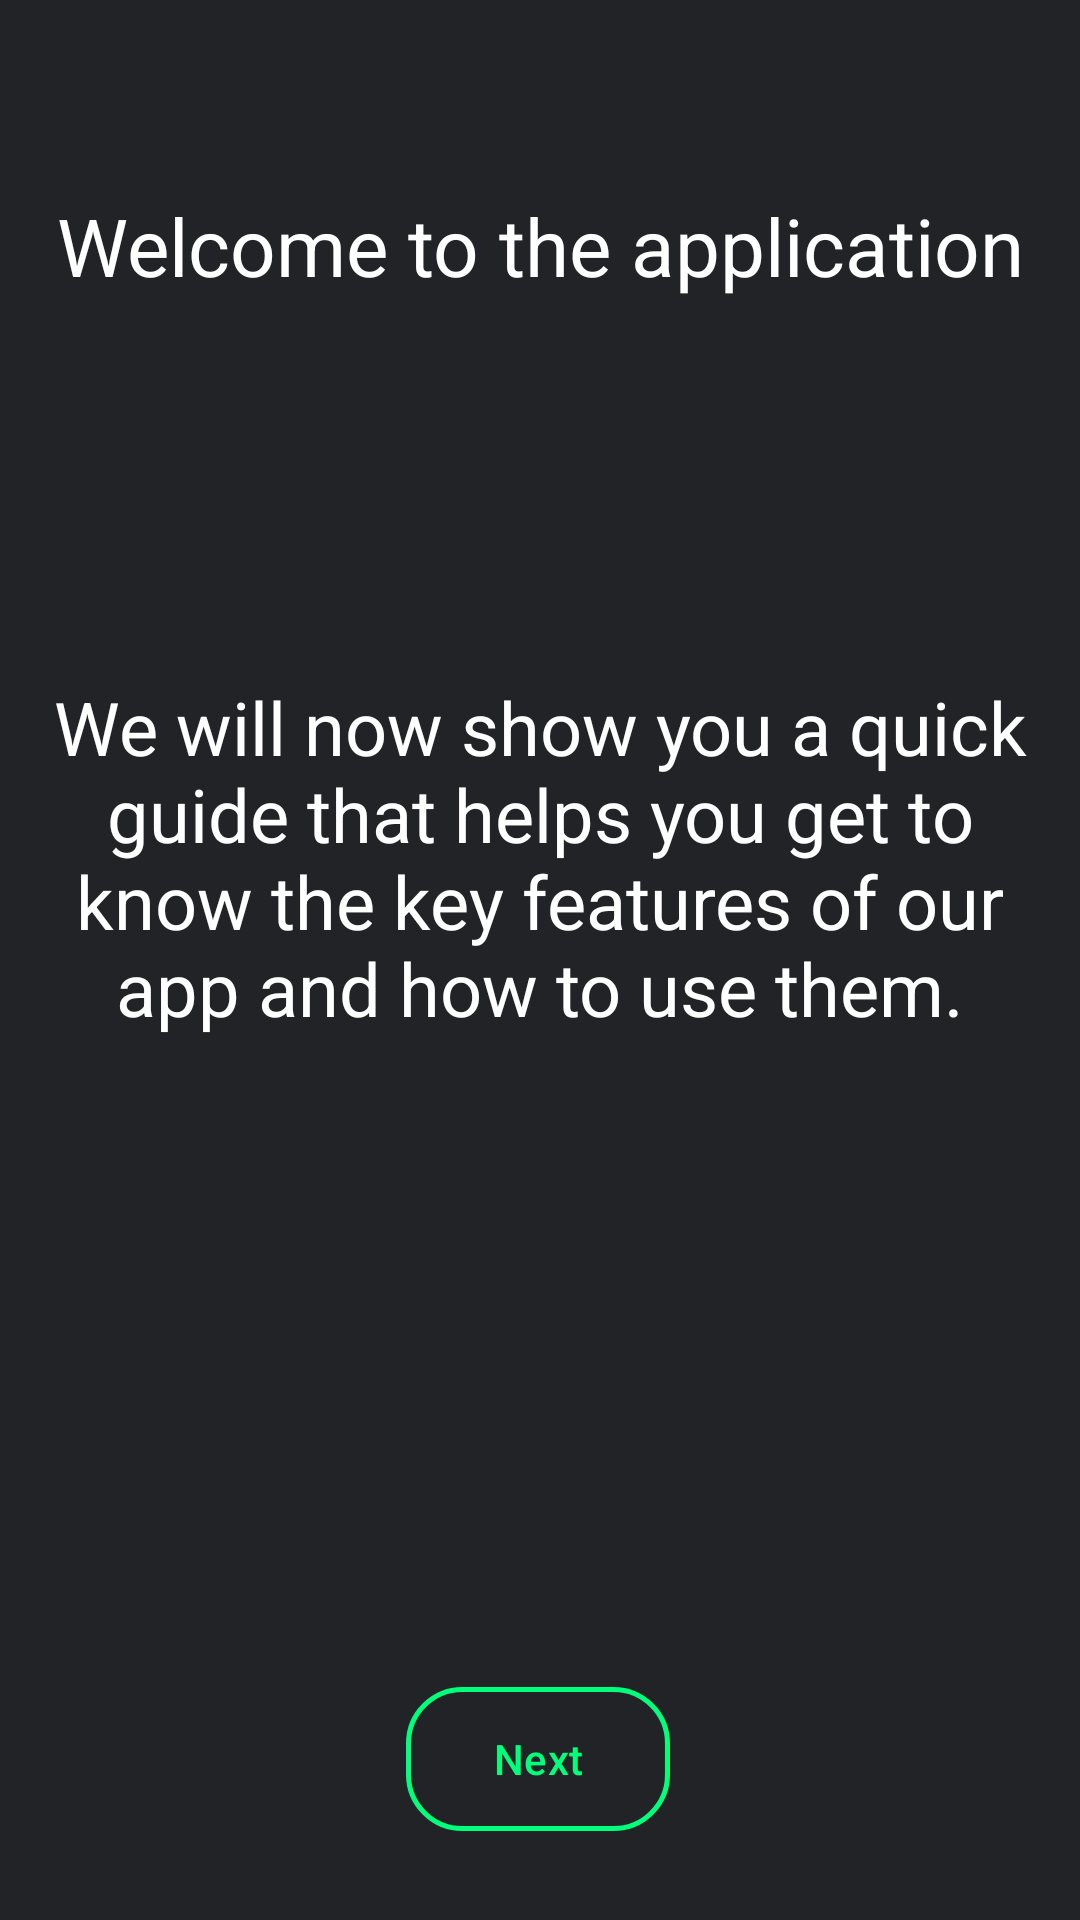

Write the Android layout XML for this screen, with the resource values it uses.
<!-- AndroidManifest.xml: application theme Theme.Gps_app -->
<!-- res/layout/manual.xml -->
<?xml version="1.0" encoding="utf-8"?>
<androidx.constraintlayout.widget.ConstraintLayout xmlns:android="http://schemas.android.com/apk/res/android"
    xmlns:app="http://schemas.android.com/apk/res-auto"
    xmlns:tools="http://schemas.android.com/tools"
    android:layout_width="match_parent"
    android:layout_height="match_parent"
    android:background="#212327">

    <com.google.android.material.button.MaterialButton
        android:id="@+id/buttonNext"
        android:layout_width="wrap_content"
        android:layout_height="wrap_content"
        android:layout_gravity="bottom|center_horizontal"
        android:background="@drawable/custom_button_green"
        android:text="Next"
        android:textColor="#00ff7b"
        app:backgroundTint="@null"
        app:layout_constraintBottom_toBottomOf="parent"
        app:layout_constraintEnd_toEndOf="parent"
        app:layout_constraintHorizontal_bias="0.498"
        app:layout_constraintStart_toStartOf="parent"
        app:layout_constraintTop_toBottomOf="@+id/textView2"
        app:layout_constraintVertical_bias="0.94" />

    <TextView
        android:id="@+id/textView2"
        android:layout_width="wrap_content"
        android:layout_height="wrap_content"
        android:layout_marginTop="64dp"
        android:textSize="13pt"
        android:textColor="@color/white"
        android:textAlignment="center"
        android:text="Welcome to the application"
        app:layout_constraintEnd_toEndOf="parent"
        app:layout_constraintHorizontal_bias="0.497"
        app:layout_constraintStart_toStartOf="parent"
        app:layout_constraintTop_toTopOf="parent" />

    <TextView
        android:id="@+id/textView"
        android:layout_width="327dp"
        android:layout_height="220dp"
        android:text="We will now show you a quick guide that helps you get to know the key features of our app and how to use them."
        android:textAlignment="center"
        android:textColor="@color/white"
        android:textSize="12pt"
        app:layout_constraintBottom_toTopOf="@+id/buttonNext"
        app:layout_constraintEnd_toEndOf="parent"
        app:layout_constraintStart_toStartOf="parent"
        app:layout_constraintTop_toBottomOf="@+id/textView2"
        app:layout_constraintVertical_bias="0.519" />

</androidx.constraintlayout.widget.ConstraintLayout>
<!-- resources referenced by this layout -->
<resources>
  <color name="white">#FFFFFF</color>
  <!-- drawable custom_button_green (drawable) -->
  <?xml version="1.0" encoding="utf-8"?>
  <shape xmlns:android="http://schemas.android.com/apk/res/android" android:shape="rectangle">
  
      <solid android:color="@android:color/transparent"/>
      <stroke android:color="#00ff7b" android:width="1.5dp" />
      <corners android:radius="18dp"/>
  
  </shape>
  <style name="Theme.Gps_app" parent="android:Theme.Material.Light.NoActionBar" />
</resources>
